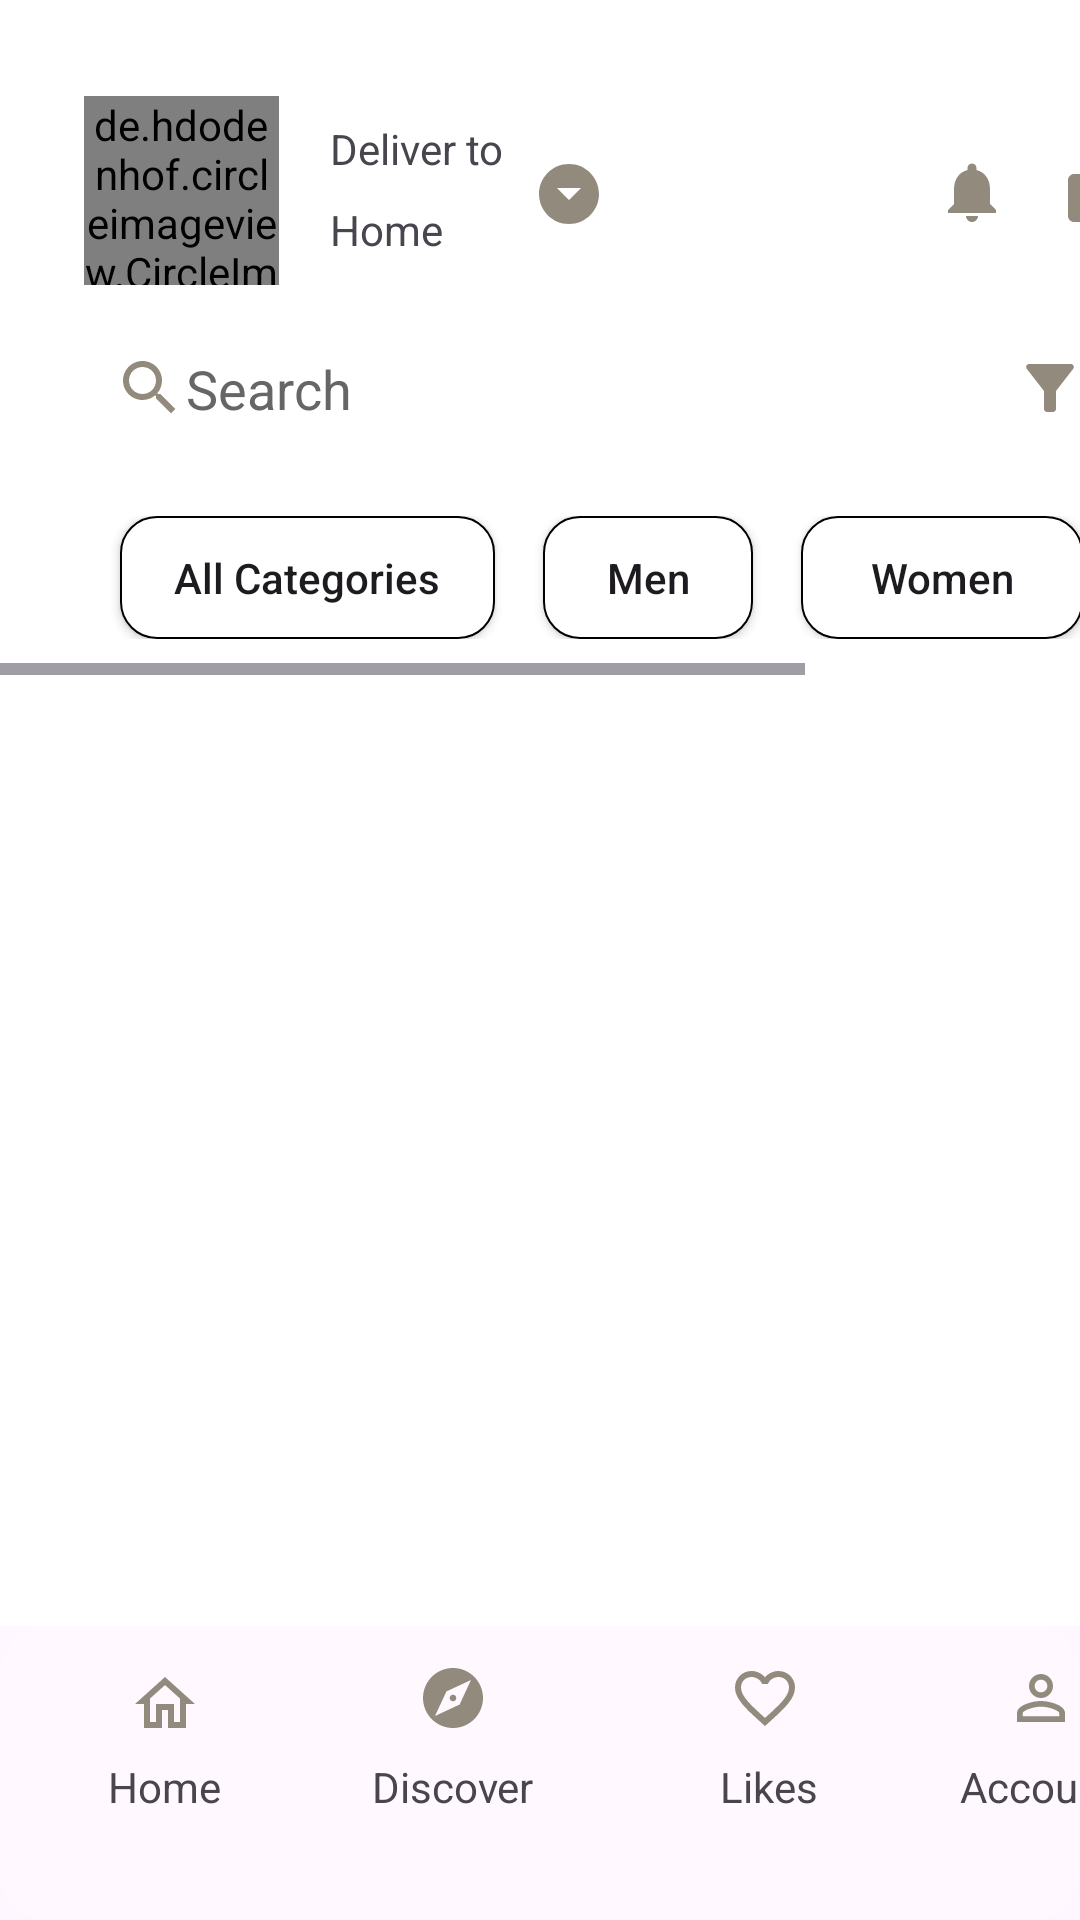

Here is an Android app screen rendered from its layout file. Give the layout XML and the strings, colors and styles it references.
<!-- AndroidManifest.xml: application theme Theme.ShopphileAppActual -->
<!-- res/layout/activity_discover_page.xml -->
<?xml version="1.0" encoding="utf-8"?>
<LinearLayout
    android:layout_width="match_parent"
    android:layout_height="match_parent"
    android:orientation="vertical"
    xmlns:android="http://schemas.android.com/apk/res/android"
    xmlns:app="http://schemas.android.com/apk/res-auto"
    xmlns:tools="http://schemas.android.com/tools">

    <ScrollView
        android:layout_width="match_parent"
        android:layout_height="0dp"
        android:layout_weight="1"
        android:fillViewport="true">

    <androidx.constraintlayout.widget.ConstraintLayout
        android:id="@+id/main"
        android:layout_width="match_parent"
        android:layout_height="wrap_content"
        android:background="#FFFFFF"
        tools:context=".DiscoverPage">

        
        <de.hdodenhof.circleimageview.CircleImageView
            android:id="@+id/imageView"
            android:layout_width="65dp"
            android:layout_height="63dp"
            android:layout_marginStart="28dp"
            android:layout_marginTop="32dp"
            android:src="@drawable/avatar_helmet"
            app:layout_constraintStart_toStartOf="parent"
            app:layout_constraintTop_toTopOf="parent"
            tools:srcCompat="@tools:sample/avatars" />

        <TextView
            android:id="@+id/textView"
            android:layout_width="wrap_content"
            android:layout_height="wrap_content"
            android:text="Deliver to"
            android:layout_marginStart="110dp"
            android:layout_marginTop="40dp"
            app:layout_constraintStart_toStartOf="parent"
            app:layout_constraintTop_toTopOf="parent" />

        <TextView
            android:id="@+id/homeText"
            android:layout_width="wrap_content"
            android:layout_height="wrap_content"
            android:text="Home"
            android:layout_marginStart="110dp"
            android:layout_marginTop="67dp"
            app:layout_constraintStart_toStartOf="parent"
            app:layout_constraintTop_toTopOf="parent"/>

        <ImageButton
            android:id="@+id/imageButton"
            android:layout_width="27dp"
            android:layout_height="25dp"
            android:layout_marginStart="176dp"
            android:layout_marginTop="52dp"
            android:background="?attr/selectableItemBackgroundBorderless"
            app:layout_constraintStart_toStartOf="parent"
            app:layout_constraintTop_toTopOf="parent"
            app:srcCompat="@drawable/baseline_arrow_drop_down_circle_24" />

        <ImageButton
            android:id="@+id/button_notifBell"
            android:layout_width="wrap_content"
            android:layout_height="wrap_content"
            android:layout_marginStart="312dp"
            android:layout_marginTop="52dp"
            android:background="?attr/selectableItemBackgroundBorderless"
            app:layout_constraintStart_toStartOf="parent"
            app:layout_constraintTop_toTopOf="parent"
            app:srcCompat="@drawable/baseline_notifications_24" />

        <ImageButton
            android:id="@+id/button_shopBag"
            android:layout_width="wrap_content"
            android:layout_height="wrap_content"
            android:layout_marginStart="352dp"
            android:layout_marginTop="52dp"
            android:background="?attr/selectableItemBackgroundBorderless"
            app:layout_constraintStart_toStartOf="parent"
            app:layout_constraintTop_toTopOf="parent"
            app:srcCompat="@drawable/baseline_shopping_bag_24" />

        <EditText
            android:id="@+id/editTextText"
            android:layout_width="349dp"
            android:layout_height="43dp"
            android:layout_marginStart="28dp"
            android:layout_marginTop="108dp"
            android:background="@drawable/rounded_border"
            android:drawableStart="@drawable/ic_search"
            android:drawableEnd="@drawable/ic_filter"
            android:hint="Search"
            android:inputType="text"
            android:paddingStart="10dp"
            android:paddingEnd="15dp"
            android:textColorHint="#666666"
            app:layout_constraintStart_toStartOf="parent"
            app:layout_constraintTop_toTopOf="parent" />

        <androidx.constraintlayout.widget.ConstraintLayout
            xmlns:android="http://schemas.android.com/apk/res/android"
            xmlns:app="http://schemas.android.com/apk/res-auto"
            android:layout_width="match_parent"
            android:layout_height="match_parent">

            <HorizontalScrollView
                android:layout_width="match_parent"
                android:layout_height="wrap_content"
                android:layout_marginTop="160dp"
                android:fillViewport="true"
                tools:ignore="MissingConstraints">

                <LinearLayout
                    android:layout_width="wrap_content"
                    android:layout_height="wrap_content"
                    android:orientation="horizontal"
                    android:padding="12dp"
                    android:layout_marginStart="0dp"
                    android:layout_marginTop="160dp"
                    app:layout_constraintStart_toStartOf="parent"
                    app:layout_constraintTop_toTopOf="parent"
                    >

                    <androidx.appcompat.widget.AppCompatButton
                        android:id="@+id/all_categories"
                        android:layout_width="125dp"
                        android:layout_height="41dp"
                        android:layout_marginStart="28dp"
                        android:background="@drawable/button_background"
                        android:text="All Categories"
                        android:textAllCaps="false" />

                    <androidx.appcompat.widget.AppCompatButton
                        android:id="@+id/men_button"
                        android:layout_width="70dp"
                        android:layout_height="41dp"
                        android:layout_marginStart="16dp"
                    android:background="@drawable/button_background"
                    android:text="Men"
                    android:textAllCaps="false" />

                    <androidx.appcompat.widget.AppCompatButton
                        android:id="@+id/women_button"
                        android:layout_width="94dp"
                        android:layout_height="41dp"
                        android:layout_marginStart="16dp"
                    android:background="@drawable/button_background"
                    android:text="Women"
                    android:textAllCaps="false" />

                    <androidx.appcompat.widget.AppCompatButton
                        android:id="@+id/kids_button"
                        android:layout_width="94dp"
                        android:layout_height="41dp"
                        android:layout_marginStart="16dp"
                    android:background="@drawable/button_background"
                    android:text="Kids"
                    android:textAllCaps="false" />
                </LinearLayout>
            </HorizontalScrollView>
        </androidx.constraintlayout.widget.ConstraintLayout>


        

    </androidx.constraintlayout.widget.ConstraintLayout>
</ScrollView>

    
<androidx.constraintlayout.widget.ConstraintLayout
android:layout_width="match_parent"
android:layout_height="98dp"
android:background="@drawable/rounded_box_background"
android:orientation="vertical">

<TextView
    android:id="@+id/AccountsMePage2"
    android:layout_width="wrap_content"
    android:layout_height="wrap_content"
    android:layout_marginStart="320dp"
    android:layout_marginTop="44dp"
    android:text="Account"
    app:layout_constraintStart_toStartOf="parent"
    app:layout_constraintTop_toTopOf="parent" />

<TextView
    android:id="@+id/textView10"
    android:layout_width="wrap_content"
    android:layout_height="wrap_content"
    android:layout_marginStart="240dp"
    android:layout_marginTop="44dp"
    android:text="Likes"
    app:layout_constraintStart_toStartOf="parent"
    app:layout_constraintTop_toTopOf="parent" />

<TextView
    android:id="@+id/textView9"
    android:layout_width="wrap_content"
    android:layout_height="wrap_content"
    android:layout_marginStart="124dp"
    android:layout_marginTop="44dp"
    android:text="Discover"
    app:layout_constraintStart_toStartOf="parent"
    app:layout_constraintTop_toTopOf="parent" />

<TextView
    android:id="@+id/homeTextInAccountsPage"
    android:layout_width="wrap_content"
    android:layout_height="wrap_content"
    android:layout_marginStart="36dp"
    android:layout_marginTop="44dp"
    android:text="Home"
    app:layout_constraintStart_toStartOf="parent"
    app:layout_constraintTop_toTopOf="parent" />

<ImageButton
    android:id="@+id/homeButtonInAccountPage"
    android:layout_width="38dp"
    android:layout_height="36dp"
    android:layout_marginStart="36dp"
    android:layout_marginTop="8dp"
    android:background="?attr/selectableItemBackground"
    android:src="@drawable/outline_home_24"
    app:layout_constraintStart_toStartOf="parent"
    app:layout_constraintTop_toTopOf="parent" />

<ImageButton
    android:id="@+id/imageButton3"
    android:layout_width="54dp"
    android:layout_height="40dp"
    android:layout_marginStart="124dp"
    android:layout_marginTop="4dp"
    android:background="?attr/selectableItemBackground"
    android:src="@drawable/baseline_explore_24"
    app:layout_constraintStart_toStartOf="parent"
    app:layout_constraintTop_toTopOf="parent" />

<ImageButton
    android:id="@+id/imageButton4"
    android:layout_width="54dp"
    android:layout_height="40dp"
    android:layout_marginStart="228dp"
    android:layout_marginTop="4dp"
    android:background="?attr/selectableItemBackground"
    android:src="@drawable/baseline_favorite_border_24"
    app:layout_constraintStart_toStartOf="parent"
    app:layout_constraintTop_toTopOf="parent" />

<ImageButton
    android:id="@+id/AccountsMePage_Acccount"
    android:layout_width="54dp"
    android:layout_height="40dp"
    android:layout_marginStart="320dp"
    android:layout_marginTop="4dp"
    android:background="?attr/selectableItemBackground"
    android:src="@drawable/baseline_person_outline_24"
    app:layout_constraintStart_toStartOf="parent"
    app:layout_constraintTop_toTopOf="parent" />

</androidx.constraintlayout.widget.ConstraintLayout>
    </LinearLayout>
<!-- resources referenced by this layout -->
<resources>
  <!-- drawable baseline_arrow_drop_down_circle_24 (drawable) -->
  <vector xmlns:android="http://schemas.android.com/apk/res/android" android:height="24dp" android:tint="#928B7D" android:viewportHeight="24" android:viewportWidth="24" android:width="24dp">
        
      <path android:fillColor="@android:color/white" android:pathData="M12,2C6.48,2 2,6.48 2,12s4.48,10 10,10 10,-4.48 10,-10S17.52,2 12,2zM12,14l-4,-4h8l-4,4z"/>
      
  </vector>
  <!-- drawable baseline_explore_24 (drawable) -->
  <vector xmlns:android="http://schemas.android.com/apk/res/android" android:height="24dp" android:tint="#928B7D" android:viewportHeight="24" android:viewportWidth="24" android:width="24dp">
        
      <path android:fillColor="@android:color/white" android:pathData="M12,10.9c-0.61,0 -1.1,0.49 -1.1,1.1s0.49,1.1 1.1,1.1c0.61,0 1.1,-0.49 1.1,-1.1s-0.49,-1.1 -1.1,-1.1zM12,2C6.48,2 2,6.48 2,12s4.48,10 10,10 10,-4.48 10,-10S17.52,2 12,2zM14.19,14.19L6,18l3.81,-8.19L18,6l-3.81,8.19z"/>
      
  </vector>
  <!-- drawable baseline_notifications_24 (drawable) -->
  <vector xmlns:android="http://schemas.android.com/apk/res/android" android:height="24dp" android:tint="#928B7D" android:viewportHeight="24" android:viewportWidth="24" android:width="24dp">
        
      <path android:fillColor="@android:color/white" android:pathData="M12,22c1.1,0 2,-0.9 2,-2h-4c0,1.1 0.89,2 2,2zM18,16v-5c0,-3.07 -1.64,-5.64 -4.5,-6.32L13.5,4c0,-0.83 -0.67,-1.5 -1.5,-1.5s-1.5,0.67 -1.5,1.5v0.68C7.63,5.36 6,7.92 6,11v5l-2,2v1h16v-1l-2,-2z"/>
      
  </vector>
  <!-- drawable button_background (drawable) -->
  <?xml version="1.0" encoding="utf-8"?>
  <selector xmlns:android="http://schemas.android.com/apk/res/android">
      <item android:state_pressed="true"
          android:drawable="@drawable/button_pressed" />
  
      <item android:drawable="@drawable/button_normal"/>
  </selector>
  <!-- drawable ic_filter (drawable) -->
  <vector xmlns:android="http://schemas.android.com/apk/res/android" android:height="24dp" android:tint="#928B7D" android:viewportHeight="24" android:viewportWidth="24" android:width="24dp">
        
      <path android:fillColor="@android:color/white" android:pathData="M4.25,5.61C6.27,8.2 10,13 10,13v6c0,0.55 0.45,1 1,1h2c0.55,0 1,-0.45 1,-1v-6c0,0 3.72,-4.8 5.74,-7.39C20.25,4.95 19.78,4 18.95,4H5.04C4.21,4 3.74,4.95 4.25,5.61z"/>
      
  </vector>
  <!-- drawable outline_home_24 (drawable) -->
  <vector xmlns:android="http://schemas.android.com/apk/res/android" android:height="24dp" android:tint="#928B7D" android:viewportHeight="24" android:viewportWidth="24" android:width="24dp">
        
      <path android:fillColor="@android:color/white" android:pathData="M12,5.69l5,4.5V18h-2v-6H9v6H7v-7.81l5,-4.5M12,3L2,12h3v8h6v-6h2v6h6v-8h3L12,3z"/>
      
  </vector>
  <!-- drawable rounded_box_background (drawable) -->
  <shape xmlns:android="http://schemas.android.com/apk/res/android">
      
      <solid android:color="#FFF8FF"/> 
  
      
      <corners android:radius="16dp"/>
  
  </shape>
  <style name="Theme.ShopphileAppActual" parent="Base.Theme.ShopphileAppActual" />
  <!-- drawable button_pressed (drawable) -->
  <?xml version="1.0" encoding="utf-8"?>
  <shape xmlns:android="http://schemas.android.com/apk/res/android">
      <solid android:color="#FEC63A" />
      <corners android:radius="7dp"/>
  </shape>
  <!-- drawable button_normal (drawable) -->
  <?xml version="1.0" encoding="utf-8"?>
  <shape xmlns:android="http://schemas.android.com/apk/res/android">
      <solid android:color="#FFFFFF"/>
      <stroke
          android:width="0.75dp"
          android:color="#000000"/>
      <corners android:radius="12dp"/>
  </shape>
  <style name="Base.Theme.ShopphileAppActual" parent="Theme.Material3.DayNight.NoActionBar">
          
          
      </style>
</resources>
